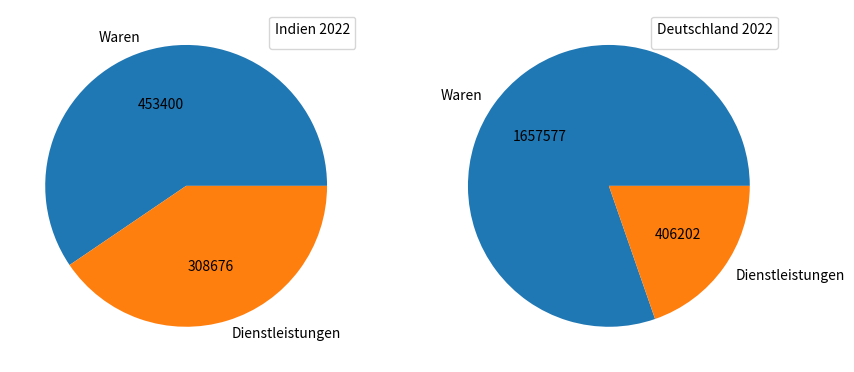

Recreate this plot in Python.
import matplotlib.pyplot as plt
import numpy

labels = ['Waren', 'Dienstleistungen']

def make_autopct(values):
    def my_autopct(pct):
        total = sum(values)
        val = numpy.rint((pct * total) / 100)
        return '{:.0f}'.format(val)
    return my_autopct
    
def plot(ax, sizes):
	ax.pie(sizes, labels=labels, autopct=make_autopct(sizes))

fig, (ax1, ax2) = plt.subplots(1, 2)
fig.set_size_inches(10, 6)
ax1.legend(title="Indien 2022")
ax2.legend(title="Deutschland 2022")
plot(ax1, [453400, 308676])
plot(ax2, [1657577, 406202])
#plt.savefig('exporte_indien_deutschland_2022.png')
plt.show()
